Labelled photos from "processed", an image-classification folder in Tejender09/Eye-Disease-Detection. The possible labels are: allergic conjunctivitis, bacterial conjunctivitis, blepharitis, cataract, glaucoma, healthy, pinguecula, pterygium, stye, uveitis, viral conjunctivitis, xanthelasma.

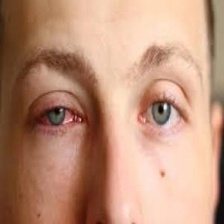
Label: viral conjunctivitis

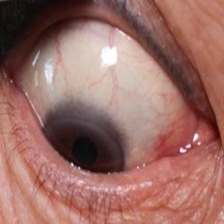
Label: pinguecula

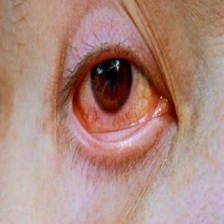
Label: allergic conjunctivitis

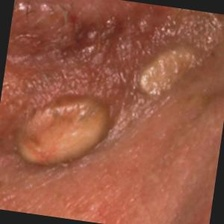
Label: xanthelasma

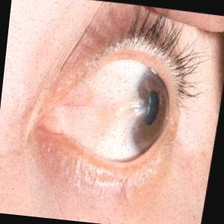
Label: pterygium

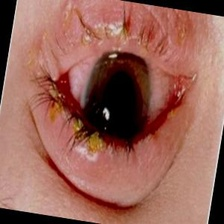
Label: bacterial conjunctivitis
